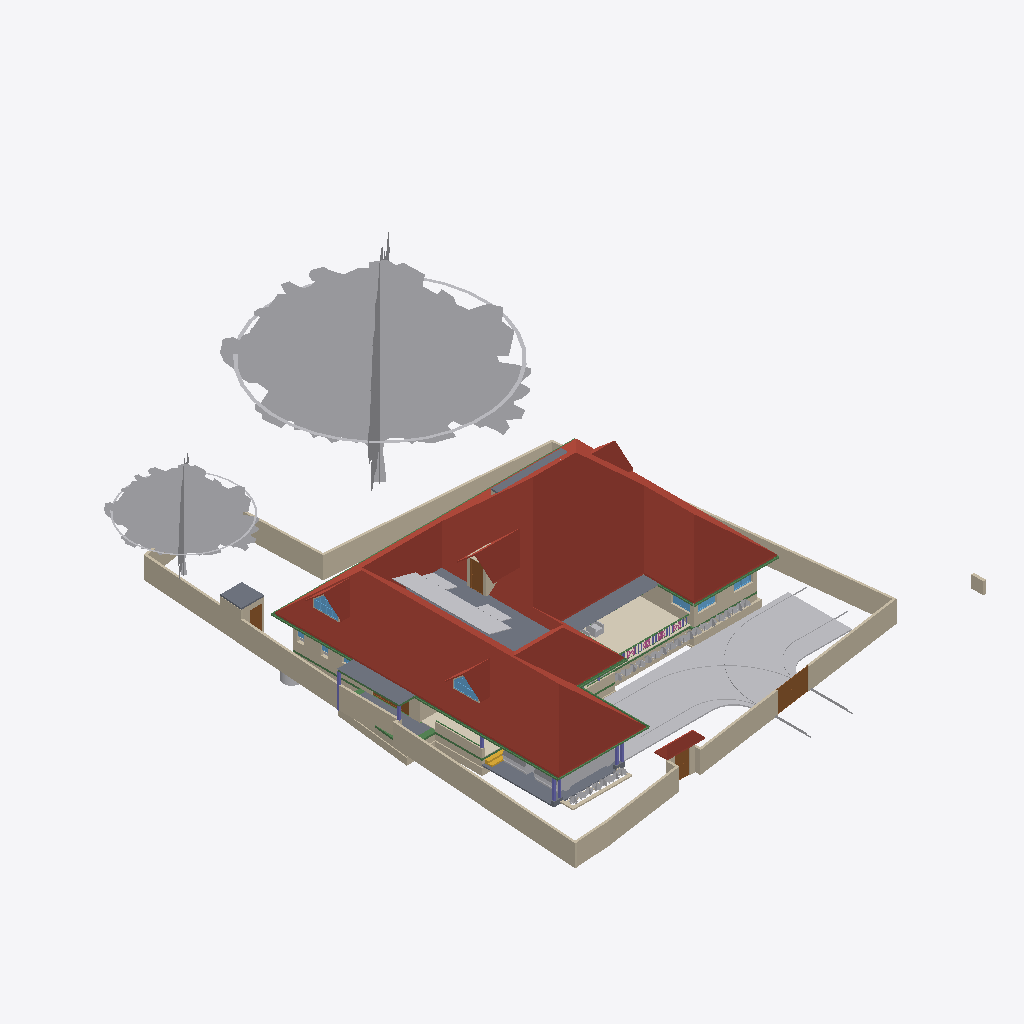
Isometric view of an IFC building model (IFC-SPF (STEP), schema IFC4X3, length unit metre), seen from the south-west, elements coloured by IFC class: 50 walls (beige), 47 other elements (light grey), 23 beams (green), 10 slabs (grey), 7 columns (violet), 6 roofs (red-brown), 5 doors (brown), 5 windows (light blue), 4 railings (pink), 1 covering (cream), 1 stair flight (yellow).
Extent 31.1 m × 47.6 m × 17.1 m (x, y, z). Storeys (8): Footing at -0.87 m; 00 at 0.00 m; Verandah at 0.00 m; GF at 0.45 m; GFLintel at 2.55 m; FF at 3.45 m; GF-E at 3.45 m; FFtop at 5.70 m. Elements (791): 269 IfcWall, 192 IfcBeam, 61 IfcFurniture, 44 IfcColumn, 31 IfcWindow, 29 IfcGeographicElement, 27 IfcDoor, 22 IfcSlab, 18 IfcSanitaryTerminal, 16 IfcCovering, 12 IfcElectricAppliance, 11 IfcEarthworksFill.

HEADER;
FILE_DESCRIPTION(('ViewDefinition[DesignTransferView]'),'2;1');
FILE_NAME('Sreekesh.ifc','2025-06-24T18:45:04+05:30',(),(),'IfcOpenShell 0.8.3-alpha250613','Bonsai 0.8.3-alpha250613-9b8357c','Nobody');
FILE_SCHEMA(('IFC4X3'));
ENDSEC;
DATA;
#1=IFCPROJECT('0aPvmvJuf5owphcfiKWAsN',$,'My Project',$,$,$,$,(#14,#26),#9);
#30=IFCSITE('3jTVXq97zE2OZTfzZH9iYT',$,'My Site',$,$,#53,$,$,$,$,$,$,$,$);
#211744=IFCSITE('2pH2ecD1v9bgK8psTEcl$_',$,'Site',$,$,#211760,#211754,$,$,$,$,$,$,$);
#36=IFCBUILDING('3Bt1MypEf4fuqFfshm9kTs',$,'My Building',$,$,#59,$,$,$,$,$,$);
#333137=IFCBUILDING('2u05Cn$TD6OPdaLJzvNsxO',$,'GFWall',$,$,#333157,$,$,$,$,$,$);
#339211=IFCBUILDING('002Xt49mzDahM74jmffgUi',$,'GF-P',$,$,#339231,$,$,$,$,$,$);
#42=IFCBUILDINGSTOREY('3Yt8GBe1vE1Byt_$JKaQnQ',$,'GF',$,$,#7313,$,$,$,$);
#8023=IFCBUILDINGSTOREY('3LNq90aff4Xhn4xfthWyFx',$,'00',$,$,#8039,$,$,$,$);
#71986=IFCBUILDINGSTOREY('1ZF$IMkzjA5efl8XVVA8ry',$,'FFtop',$,$,#72046,$,$,$,$);
#72129=IFCBUILDINGSTOREY('1Nt2vvvNTB5u0X$NIke4ti',$,'GFLintel',$,$,#280967,$,$,$,$);
#83382=IFCBUILDINGSTOREY('2do7yjy$r1eOSN7_GxsK9f',$,'FF',$,$,#83409,$,$,$,$);
#301077=IFCBUILDINGSTOREY('1n3LFyF6X708Cvo1r86gbR',$,'Footing',$,$,#301097,$,$,$,$);
#340744=IFCBUILDINGSTOREY('0$aAKYJlj1sB8ELKRxTL7n',$,'GF-E',$,$,#340770,$,$,$,$);
#360055=IFCBUILDINGSTOREY('2kU8qRmBnF7foRmD37T33I',$,'Verandah',$,$,#360071,$,$,$,$);
#286154=IFCROOF('2YQzS8qNnFqRTnIlyQr$6O',$,'Roof',$,$,#340348,#286162,$,.HIP_ROOF.);
#158109=IFCGEOGRAPHICELEMENT('1ICn9VC11DLu$jSeyjW6na',$,'GeographicElement',$,$,#159277,#158141,$,$);
#363541=IFCCOURSE('0hYJyXEsXANxqeScN2ddTn',$,'Course',$,$,#364727,#363556,$,$);
#158156=IFCGEOGRAPHICELEMENT('2JlHSkVhjCZPlJyc1W8A6K',$,'GeographicElement',$,$,#159282,#158188,$,$);
#285749=IFCWALL('23M4dZECv7RPP4RWKkyrhY',$,'Wall.082',$,$,#286025,#285760,$,$);
#65997=IFCWALL('1DC2$ngnnDR8Q9h6mAR0js',$,'Wall',$,$,#345521,#66003,$,$);
#222195=IFCWALL('2ixJvC9dH599amejUM2w6G',$,'Wall',$,$,#293165,#222215,$,$);
#345031=IFCCOVERING('3RPlCoLTXEkg2LQ5VmhLHT',$,'Covering',$,$,#361378,#345042,$,$);
#66022=IFCWALL('2FUeR5sFb9uwjJGdeVWABU',$,'Wall',$,$,#212658,#66028,$,$);
#226167=IFCWALL('1JVywoPUH41xuuLQv_Mf23',$,'Wall.082',$,$,#226244,#226178,$,$);
#5763=IFCSLAB('2k1_QIQ_vEheGYBKPFgtqG',$,'Slab',$,$,#339798,#5774,$,$);
#65878=IFCWALL('1RxXXtAKb3$uqm3spal5Ab',$,'Wall.049',$,$,#212025,#65884,$,$);
#110356=IFCWALL('3Jc2L501zCIf2lBfrewdbK',$,'Wall',$,$,#292962,#110367,$,$);
#345472=IFCWALL('0yhntx_XHBtOwqFxJIUy0e',$,'Wall.082',$,$,#345566,#345483,$,$);
#189038=IFCSLAB('2JYu6QrLL0QvzbDq4KPxbf',$,'Slab',$,$,#189091,#189049,$,$);
#219358=IFCROOF('2NvTBbesP9PgYEhMlxRBaG',$,'Roof',$,$,#219414,#219392,$,.GABLE_ROOF.);
#106476=IFCSLAB('3SWoLdiHLDExF96lrfPbJY',$,'Slab',$,$,#280977,#106487,$,$);
#285691=IFCWALL('3FXX66X1H7gQUhINB1ZqHj',$,'Wall.082',$,$,#285831,#285702,$,$);
#2872=IFCWALL('0VICnwrYLCM9IhHcjSiD9g',$,'Wall',$,$,#333268,#2879,$,$);
#106448=IFCSLAB('1GhnzeWbD1FR$mVw6S$mla',$,'Slab',$,$,#280972,#106464,$,$);
#3151=IFCWALL('2frHB1bR9FtP23RXamn7Ko',$,'Wall',$,$,#333488,#3162,$,$);
#146729=IFCVEHICLE('0zRPRsukT96P6cuFPGiKs1',$,'Vehicle',$,$,#189086,#146742,$,$);
#109955=IFCWALL('0m53cJKujAOwiy8OxGf4Uf',$,'Wall',$,$,#212433,#109966,$,$);
#218560=IFCROOF('2C1nQ2OAXBdxxnXR0n9JKC',$,'Roof',$,$,#218716,#218594,$,.GABLE_ROOF.);
#217997=IFCROOF('2hcpXsHbj3E8lTGOwf_Twb',$,'Roof',$,$,#357861,#218003,$,.GABLE_ROOF.);
#116735=IFCDOOR('1dZUIR_mr60wAZddeiCYTI',$,'Door',$,$,#281598,#116767,$,1.79999995231628,3.0,$,$,$);
#117253=IFCWALL('2NQIKohcDAsQMbNSTdACJd',$,'Wall.049',$,$,#212331,#117264,$,$);
#3520=IFCWALL('1kfIyPN_b4JPSDED46DDvv',$,'Wall',$,$,#333253,#3526,$,$);
#117585=IFCSLAB('00nkzVGuT6heoHGHN6WRGv',$,'Slab',$,$,#280982,#117596,$,$);
#110251=IFCROOF('2Ww7svPQzEgA_fCzhmYus_',$,'Roof',$,$,#363446,#110283,$,.HIP_ROOF.);
#309185=IFCWALL('1RTxTTrCL8QeAofqzjoycv',$,'Wall',$,$,#314935,#309196,$,$);
#218717=IFCROOF('1hzKHTNaL00O8K0DSnXvur',$,'Roof',$,$,#218864,#218751,$,.GABLE_ROOF.);
#219564=IFCSLAB('3MJkxlHa9Ayv5Szi0695pa',$,'Slab',$,$,#351081,#219578,$,$);
#330794=IFCSLAB('2m4RWmARb8ng3Ygm017ww6',$,'Slab',$,$,#332135,#330805,$,$);
#101624=IFCBEAM('38yYLt849AL9vMzuf_qlJY',$,'Beam',$,$,#345780,#101635,$,$);
#332304=IFCWALL('0ZmojOdCnDxP$iDjWVcZ2G',$,'Wall',$,$,#360087,#332324,$,$);
#72992=IFCWALL('0nKeLZCI54WeIG0cLfl1fW',$,'Wall',$,$,#291617,#73003,$,$);
#146896=IFCDOOR('233Y4LKh93tgjzr0JDxIFw',$,'Door',$,$,#348594,#146970,$,2.09999990463257,1.20000004768372,$,$,$);
#328429=IFCWALL('2kbqNKfzvEQ9JHWg3KnlRz',$,'Wall',$,$,#360107,#328449,$,$);
#70155=IFCVEHICLE('3fs_92XJnE9xh12t4cEAUA',$,'Vehicle',$,$,#189081,#70187,$,$);
#287627=IFCBEAM('0CBrXPli9CuuYJqAxGAoT2',$,'Beam',$,$,#345805,#287638,$,$);
#206723=IFCBUILDINGELEMENTPROXY('2K1LMOkm11dBWSaNfDUHsX',$,'BuildingElementProxy',$,$,#207458,#206736,$,$);
#111610=IFCDOOR('0JnVCEbZ93QxaghwOdNV45',$,'Door',$,$,#222491,#363404,$,2.09999990463257,1.20000004768372,$,$,$);
#327474=IFCWALL('2U4iGMjzz8RwTIGrH2ENgx',$,'Wall',$,$,#360262,#327494,$,$);
#206070=IFCBEAM('02028txQrArOf6QyRmi8S_',$,'Beam',$,$,#345790,#206081,$,$);
#287592=IFCBEAM('35uj72bWH5VeeE5oLL9s_t',$,'Beam',$,$,#345795,#287603,$,$);
#357747=IFCWINDOW('0unPHkQknB1wc7pxPHjPGP',$,'Window',$,$,#357842,#357760,$,$,$,$,$,$);
#218541=IFCWINDOW('21qcPfDRT2hPC8Z6tF6XzK',$,'Window',$,$,#218697,#218554,$,$,$,$,$,$);
#101757=IFCWALL('3Re5U6AfH5hRjhCU8HzlUQ',$,'Wall',$,$,#149415,#101777,$,$);
#106524=IFCSOLARDEVICE('3S6vjv$5jE1uGxlQ_RICMy',$,'SolarDevice',$,$,#120309,#106556,$,$);
#106561=IFCSOLARDEVICE('2N7C3uFTr0ovBcfJ26O6Lk',$,'SolarDevice',$,$,#120314,#106578,$,$);
#106633=IFCSOLARDEVICE('3nYAYQFdT0Hu3774nkbnMA',$,'SolarDevice',$,$,#120334,#106650,$,$);
#106895=IFCSOLARDEVICE('3hGn0pNNz3NwRu5qnQ1KkQ',$,'SolarDevice',$,$,#120349,#106912,$,$);
#359675=IFCWALL('2OTFGgQX54XvOS6oGwoQC4',$,'Wall',$,$,#359686,#359681,$,$);
#106913=IFCSOLARDEVICE('3N6FBuwFX6eRZQfWUTehiA',$,'SolarDevice',$,$,#120354,#106930,$,$);
#106597=IFCSOLARDEVICE('1JeFrLyoz5IhCtXWc_EtwE',$,'SolarDevice',$,$,#120324,#106614,$,$);
#106615=IFCSOLARDEVICE('0CbIHREHr2w9gh5lx0_n0D',$,'SolarDevice',$,$,#120329,#106632,$,$);
#106651=IFCSOLARDEVICE('3GkHrXcpz9luFJaFckT4XJ',$,'SolarDevice',$,$,#120339,#106668,$,$);
#106669=IFCSOLARDEVICE('3CH4PS5oz4_xvHOpIILxvJ',$,'SolarDevice',$,$,#120344,#106686,$,$);
#327285=IFCWALL('1vo4h6gUf99v7g_hI2dwLe',$,'Wall',$,$,#360257,#327305,$,$);
#106579=IFCSOLARDEVICE('1xWH0eIEnB$BgsSW0yRufF',$,'SolarDevice',$,$,#120319,#106596,$,$);
#117669=IFCDOOR('1Oy85YKxL61PqzyfMMUgcU',$,'Door',$,$,#212869,#117700,$,2.09999990463257,1.0,$,$,$);
#116971=IFCWALL('08FBn4OWj7ogBqhIhITLuq',$,'Wall.049',$,$,#212683,#116982,$,$);
#189522=IFCBUILDINGELEMENTPROXY('2fyH_FbBX1$e0RliKTBWRO',$,'BuildingElementProxy',$,$,#205917,#189554,$,$);
#65947=IFCWALL('08s$eE7qfC1vtHJbeTdsNK',$,'Wall',$,$,#211965,#65953,$,$);
#101518=IFCBEAM('3jI7cp3YfEpe0vqGUIgXwj',$,'Beam',$,$,#340228,#101530,$,$);
#111729=IFCBEAM('1SW1UMPTn6IukCzEsXMMce',$,'Beam',$,$,#340213,#111740,$,$);
#35844=IFCFURNITURE('18HlnwBc9DnAvKFnG7c4d9',$,'Furniture',$,$,#356048,#147232,$,$);
#329035=IFCWALL('2$n50xrj53zPnnhI4Jq0HX',$,'Wall',$,$,#360082,#329055,$,$);
#110674=IFCWALL('1a_hfYQo5DRgtEum677ZGl',$,'Wall',$,$,#292365,#110685,$,$);
#41688=IFCSTAIRFLIGHT('0VcD2gJAfBIuw$lMxDzKKO',$,'StairFlight',$,$,#283276,#118718,$,2,1,0.150000005960464,0.25,.STRAIGHT.);
#4009=IFCWALL('2lHSG51rHEfeNsY_Rnf304',$,'Wall',$,$,#333173,#4020,$,$);
#311569=IFCWALL('1gZorW5i11OO4PAeJxFA_9',$,'Wall',$,$,#323009,#311580,$,$);
#101546=IFCBEAM('2yIyVaMgz8tR0CuDvbao9K',$,'Beam',$,$,#340223,#101557,$,$);
#323590=IFCBEAM('2KvW8IAv97GwnpIknpGcni',$,'Beam',$,$,#323799,#323601,$,$);
#327732=IFCBEAM('3LAC8rAaD0M95EF$UDM7CJ',$,'Beam',$,$,#360272,#327751,$,$);
#282729=IFCWALL('0L3wrSYBnA$xcRhMJRWK$N',$,'Wall',$,$,#282839,#282740,$,$);
#26789=IFCDOOR('3HF$fS8tX7kw4y81dHWRkr',$,'Door',$,$,#340243,#26820,$,$,$,$,$,$);
#344882=IFCWASTETERMINAL('0v1hqfc$r1$wf5R2fPkqwY',$,'WasteTerminal',$,$,#345030,#344893,$,$);
#111126=IFCWALL('11fiDOfq54uheWI4ur$p_M',$,'Wall',$,$,#292347,#111137,$,$);
#332235=IFCWALL('0WW$1fAGf3sAubsqiDgRRp',$,'Wall',$,$,#360287,#332255,$,$);
#29270=IFCWINDOW('3GxmHADO1DPPnexShW0xza',$,'Window',$,$,#339838,#99898,$,1.29999995231628,1.54999995231628,$,$,$);
#329144=IFCWALL('0XJHmtTfD6sBELqtXy9e2a',$,'Wall',$,$,#360132,#329164,$,$);
#111907=IFCBEAM('2ZH4G$MC58XAtNQkoO$cFt',$,'Beam',$,$,#345785,#111918,$,$);
#99476=IFCWINDOW('0bWf0UbSH5vA18P2wXez2A',$,'Window',$,$,#339853,#99508,$,1.29999995231628,1.54999995231628,$,.DOUBLE_PANEL_VERTICAL.,$);
#24945=IFCWINDOW('0pIOr8Fwn768Q5gngNrD$h',$,'Window',$,$,#363051,#99803,$,1.29999995231628,1.54999995231628,$,.DOUBLE_PANEL_VERTICAL.,$);
#332339=IFCWALL('06RbKfkVLAig0EUUJcdLY6',$,'Wall',$,$,#360122,#332359,$,$);
#327173=IFCWALL('3mDEA8Yi18fQRbhOE3km0k',$,'Wall',$,$,#360267,#327193,$,$);
#102232=IFCWALL('3BbLnMq0r7ivvaULYjF4Vv',$,'Wall',$,$,#348558,#102243,$,$);
#102201=IFCWALL('1d8KAB1ef84Bs8SUdT2bKV',$,'Wall',$,$,#348527,#102212,$,$);
#49227=IFCBEAM('2GaElzDELAMf9uZ0HgoOwe',$,'Beam',$,$,#213055,#49238,$,$);
#327920=IFCBEAM('1u9voof95Cp8BkjJqPE6_U',$,'Beam',$,$,#360277,#327939,$,$);
#226380=IFCCOLUMN('1sDYwOA5r3nwjHRU7tM1Mo',$,'Column',$,$,#286137,#226391,$,$);
#327881=IFCBEAM('1z1Atghg99VfW7mInWERK0',$,'Beam',$,$,#360232,#327900,$,$);
#363000=IFCSLAB('0h_kY8zNzFw8w1PWMrDiz6',$,'Slab',$,$,#363036,#363021,$,$);
#106931=IFCWALL('3FavAtlwfE4e0lW5aUJqLs',$,'Wall',$,$,#348589,#106942,$,$);
#93900=IFCBEAM('0gdpNefCnB7wAvxTxiZvHd',$,'Beam',$,$,#285184,#93911,$,$);
#321694=IFCBEAM('1oE3YsWTv7Guw6PJPl5Z9_',$,'Beam',$,$,#322057,#321705,$,$);
#218367=IFCCOLUMN('2J15yxlZbFcuSUex6Gwy6L',$,'Column',$,$,#283271,#218378,$,$);
#327847=IFCBEAM('2Rjq1xFOz06enjWRcqyd9D',$,'Beam',$,$,#360237,#327866,$,$);
#110898=IFCWALL('1K4878DyjBfAhCF5jh34Xt',$,'Wall',$,$,#292388,#110909,$,$);
#311751=IFCWALL('3GJ_Yo$PLD_ApeMOj2tWby',$,'Wall',$,$,#319953,#311762,$,$);
#72848=IFCWALL('2qzh75b3r6CuQdi0PydTsC',$,'Wall',$,$,#283219,#72859,$,$);
#218286=IFCCOLUMN('0x_HSsKZL2AOgEtS2rz$91',$,'Column',$,$,#283261,#218297,$,$);
#195333=IFCCOLUMN('2qNLTIfCf3AfSpateaCGBv',$,'Column',$,$,#283256,#195345,$,$);
#107612=IFCWALL('1wbyz7uCHF0uVxGjaI6PCG',$,'Wall',$,$,#291943,#107632,$,$);
#96530=IFCBEAM('074gpqyLr9$vd9aSHSci_M',$,'Beam',$,$,#149012,#96541,$,$);
#107142=IFCSLAB('2X2MSE$PfAlPCABr99DsiG',$,'Slab',$,$,#149395,#107153,$,$);
#332270=IFCBEAM('2xaS$r06b4vf3tMS9n7DUs',$,'Beam',$,$,#360247,#332289,$,$);
#158606=IFCGEOGRAPHICELEMENT('3unfgnsWL0CAbIWjJNXw$6',$,'GeographicElement',$,$,#158771,#158619,$,$);
#282148=IFCWALL('1_oz2bIJv9UhxMZAVxslvN',$,'Wall',$,$,#291635,#282159,$,$);
#158403=IFCGEOGRAPHICELEMENT('0CHZzWMcn6XAV70neXdBsp',$,'GeographicElement',$,$,#158480,#158416,$,$);
#158674=IFCGEOGRAPHICELEMENT('2ncbrfTWL1FhYXUtb7zyMb',$,'GeographicElement',$,$,#158786,#158687,$,$);
#206375=IFCGEOGRAPHICELEMENT('21glBAMDX0EOds7dh0WQ5y',$,'GeographicElement',$,$,#206462,#206388,$,$);
#107115=IFCSLAB('2WfKfjDrX2bAvlVSkqt8hs',$,'Slab',$,$,#149390,#107130,$,$);
#158429=IFCGEOGRAPHICELEMENT('0MnpHLYY5Dl9KBqLNs9ewF',$,'GeographicElement',$,$,#158506,#158442,$,$);
#158627=IFCGEOGRAPHICELEMENT('0QVobi_xf1LBhVYAwHHwl3',$,'GeographicElement',$,$,#158776,#158640,$,$);
#226429=IFCCOLUMN('17ANg42C19BBQqwVkkACrL',$,'Column',$,$,#276319,#226440,$,$);
#158335=IFCGEOGRAPHICELEMENT('2rAZsbigf3DexzsyAK1DMw',$,'GeographicElement',$,$,#158428,#158348,$,$);
#158559=IFCGEOGRAPHICELEMENT('0y6_Xeo7HFPuXrDnKm$2Do',$,'GeographicElement',$,$,#158761,#158572,$,$);
#328469=IFCWALL('3AAxxDCvj5896BeVVxFPvQ',$,'Wall',$,$,#360137,#328489,$,$);
#158382=IFCGEOGRAPHICELEMENT('39jJZxIL53jvhs8$Y8PfHO',$,'GeographicElement',$,$,#158532,#158395,$,$);
#218344=IFCCOLUMN('0DL1qb0NzDGOcKawr5L0aU',$,'Column',$,$,#283266,#218355,$,$);
#158356=IFCGEOGRAPHICELEMENT('25TB9zVRrAoOge4nE5WW4s',$,'GeographicElement',$,$,#158454,#158369,$,$);
#158507=IFCGEOGRAPHICELEMENT('1hDE_L04j14unb2V4K2V6S',$,'GeographicElement',$,$,#158558,#158520,$,$);
#206291=IFCGEOGRAPHICELEMENT('23m_b3tdTEEw$xJ2xNekzG',$,'GeographicElement',$,$,#206442,#206304,$,$);
#206312=IFCGEOGRAPHICELEMENT('0$xdS6ovvBK8DA9m8j2uJR',$,'GeographicElement',$,$,#206447,#206325,$,$);
#206396=IFCGEOGRAPHICELEMENT('2W_BJM$AH9C9XZO5H9Igq$',$,'GeographicElement',$,$,#206467,#206409,$,$);
#158288=IFCGEOGRAPHICELEMENT('271pJVk9fAH8ikxjdrzm5p',$,'GeographicElement',$,$,#158334,#158301,$,$);
#158309=IFCGEOGRAPHICELEMENT('15bAT6T_X2zhO2m5OA8hk5',$,'GeographicElement',$,$,#158381,#158322,$,$);
#158455=IFCGEOGRAPHICELEMENT('2g086Z5DjFhwc2a8hXj0xy',$,'GeographicElement',$,$,#158652,#158468,$,$);
#158481=IFCGEOGRAPHICELEMENT('0c_6Ok9Q94pvlbvP_zkFpm',$,'GeographicElement',$,$,#158720,#158494,$,$);
#158695=IFCGEOGRAPHICELEMENT('3cWA7dPJfDrffLqEmnopvM',$,'GeographicElement',$,$,#158791,#158708,$,$);
#158585=IFCGEOGRAPHICELEMENT('3NO8z77CjFTBV$pl7mjwuz',$,'GeographicElement',$,$,#158766,#158598,$,$);
#158243=IFCGEOGRAPHICELEMENT('3PTJhtnBb6VwefVSranvLv',$,'GeographicElement',$,$,#158287,#158275,$,$);
#158653=IFCGEOGRAPHICELEMENT('3JfihsmqT5KwfF$ciKom66',$,'GeographicElement',$,$,#158781,#158666,$,$);
#158721=IFCGEOGRAPHICELEMENT('2KMjkbIYP2pOnFB6K366_N',$,'GeographicElement',$,$,#158796,#158734,$,$);
#357761=IFCWALL('2MMdAucyr0$90c_VAngG2Z',$,'Wall',$,$,#357866,#357823,$,$);
#158533=IFCGEOGRAPHICELEMENT('1cDn5uoHD4evtpdNyLCS5e',$,'GeographicElement',$,$,#158584,#158546,$,$);
#206333=IFCGEOGRAPHICELEMENT('2f__mIbYvAqfZtvBOwaFqq',$,'GeographicElement',$,$,#206452,#206346,$,$);
#206417=IFCGEOGRAPHICELEMENT('3ZTQMRTUnBmuQ4hiLob7WK',$,'GeographicElement',$,$,#206472,#206430,$,$);
#218617=IFCWALL('2zv4ghPnDAPgdIxPnPiR4q',$,'Wall',$,$,#295132,#218679,$,$);
#328180=IFCWALL('0ABhG_1I127Plb3g$lDZDb',$,'Wall',$,$,#360097,#328200,$,$);
#206354=IFCGEOGRAPHICELEMENT('0M22UBg552Nxtp84xxqgy5',$,'GeographicElement',$,$,#206457,#206367,$,$);
#327514=IFCWALL('1it10YhWDFH9gCd2O3hnSW',$,'Wall',$,$,#360282,#327534,$,$);
#94446=IFCBEAM('01JOsyU7jEnvQzPJfM90wj',$,'Beam',$,$,#285336,#94457,$,$);
#94823=IFCRAILING('3MMqc3z$fCpPn$zVhNnO4N',$,'Railing',$,$,#143900,#94836,$,$);
#94702=IFCRAILING('06p5Y2X713qPekdPy42GrA',$,'Railing',$,$,#143895,#94715,$,$);
#218488=IFCCOLUMN('1MHHOnDnDE38l5_iSiIYG$',$,'Column',$,$,#282320,#218499,$,$);
#329409=IFCWALL('3Cxk__a$n5$BSk_InZ2945',$,'Wall',$,$,#360102,#329429,$,$);
#34185=IFCFURNITURE('2BE9a6LpL91PCj4_J$x9Rr',$,'Furniture',$,$,#356033,#147166,$,$);
#94982=IFCRAILING('1bKwL3N0D5ghAl1rhXIbhj',$,'Railing',$,$,#143905,#94995,$,$);
#94392=IFCRAILING('0QwxieNV15HujEnitgmx1c',$,'Railing',$,$,#143890,#94424,$,$);
#327954=IFCBEAM('0sP03oSW15$QcfoTPLiBso',$,'Beam',$,$,#360297,#327973,$,$);
#96267=IFCBEAM('0kFglTjiD1FOf15fVfBsO6',$,'Beam',$,$,#285161,#96278,$,$);
#80776=IFCBEAM('2jbCdVhf949eD6ppLG3r_s',$,'Beam',$,$,#285300,#80788,$,$);
#282703=IFCWALL('07ZQSRrFPBGxJsb3B1dsC6',$,'Wall',$,$,#293061,#282714,$,$);
#309029=IFCWALL('0eSw7UQ4D5SuY21_LlX2lF',$,'Wall',$,$,#314953,#309040,$,$);
#49111=IFCBEAM('1fJXcKXd9CrBoyTG$S7_VE',$,'Beam',$,$,#212915,#49126,$,$);
ENDSEC;
